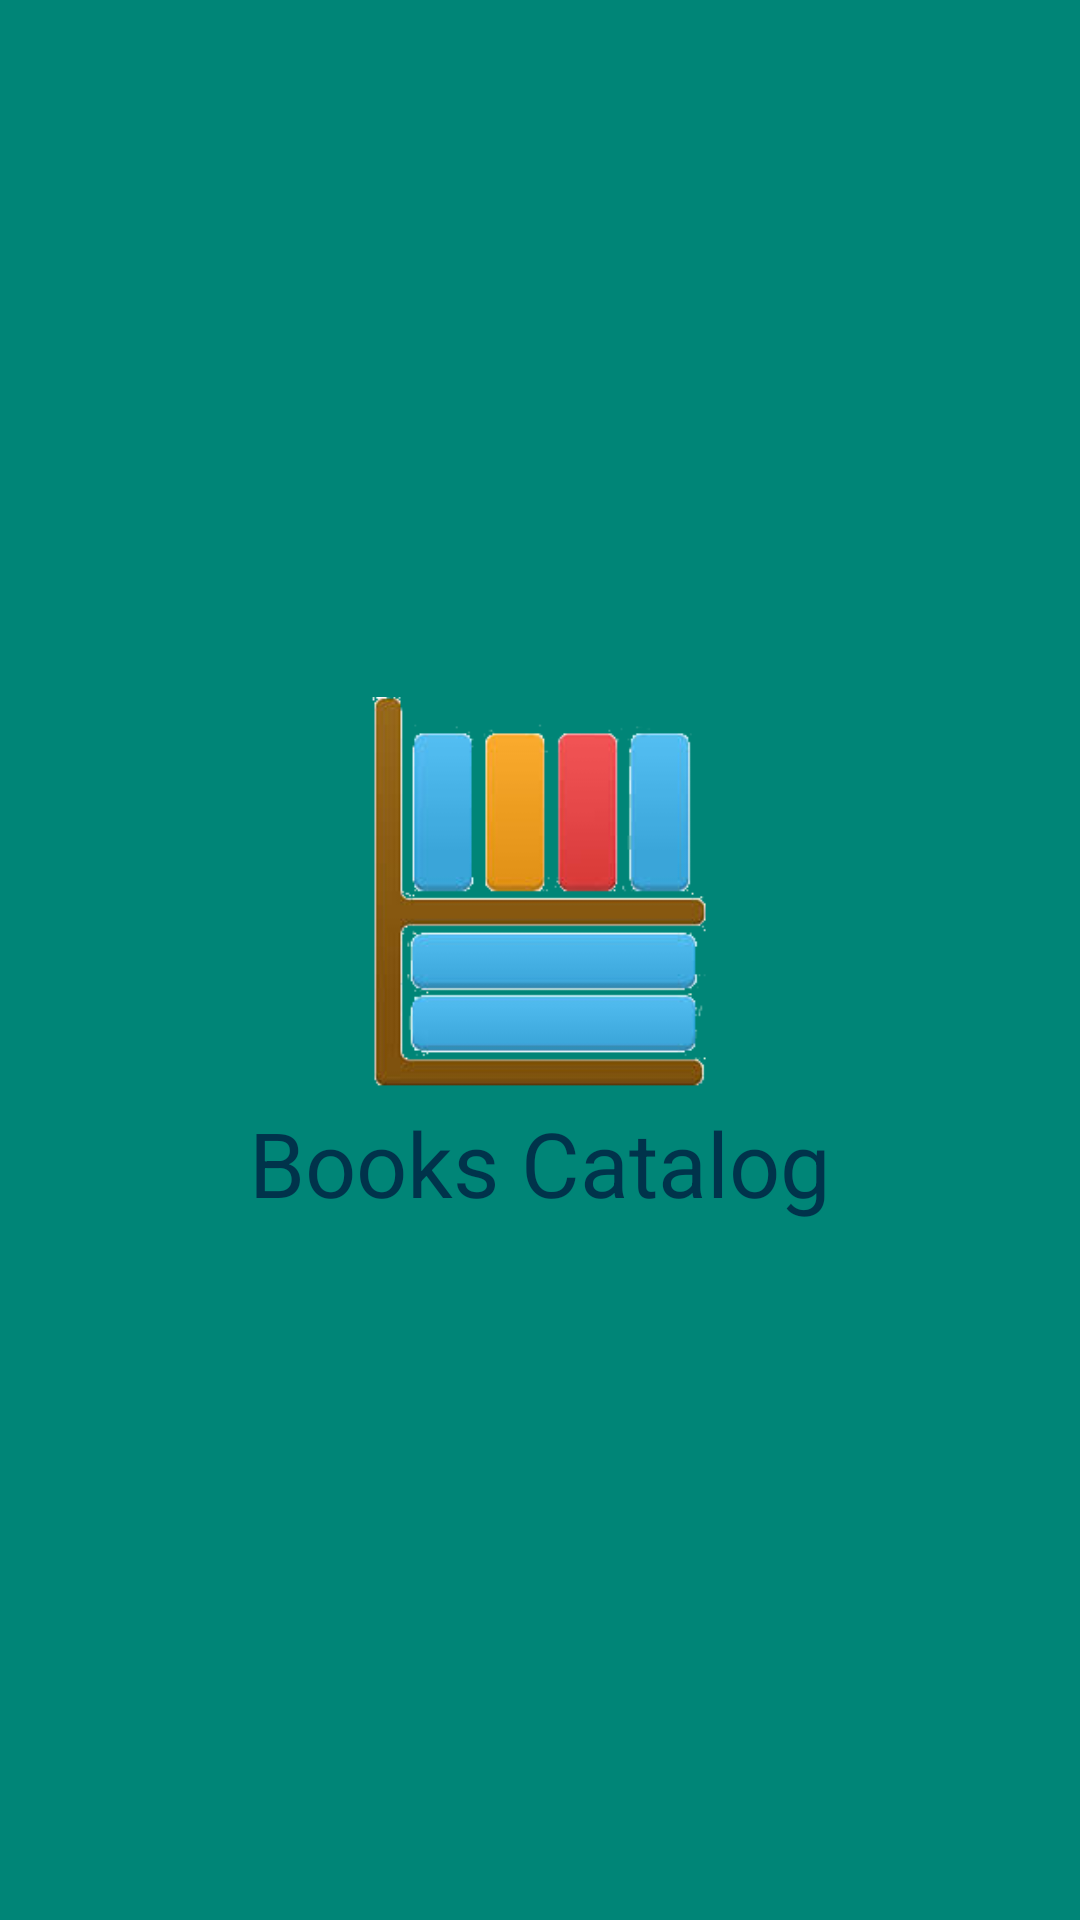

The Android layout XML behind this screen, and the referenced resources:
<!-- AndroidManifest.xml: application theme AppTheme -->
<!-- res/layout/activity_splashscreen.xml -->
<?xml version="1.0" encoding="utf-8"?>
<LinearLayout xmlns:android="http://schemas.android.com/apk/res/android"
    xmlns:tools="http://schemas.android.com/tools"
    android:layout_width="match_parent"
    android:layout_height="match_parent"
    android:background="?attr/colorPrimary"
    android:gravity="center"
    android:orientation="vertical"
    tools:context=".activities.SplashScreen">

    <ImageView
        android:layout_width="130dp"
        android:layout_height="130dp"
        android:contentDescription="@string/logo_AccessDescription"
        android:scaleType="fitXY"
        android:src="@drawable/transparent_icon_app" />

    <TextView
        android:layout_width="wrap_content"
        android:layout_height="wrap_content"
        android:layout_gravity="center"
        android:layout_marginTop="5dp"
        android:text="@string/app_name"
        android:textColor="?attr/textcolor"
        android:textSize="30sp" />


</LinearLayout>
<!-- resources referenced by this layout -->
<resources>
  <!-- drawable transparent_icon_app: png bitmap (drawable, 22684 bytes) -->
  <string name="app_name">Books Catalog</string>
  <string name="logo_AccessDescription">App\'s Logo</string>
  <style name="AppTheme" parent="Theme.AppCompat.Light.DarkActionBar">
          <item name="colorPrimary">@color/colorPrimary</item>
          <item name="colorPrimaryDark">@color/colorPrimaryText</item>
          <item name="colorAccent">@color/colorAccent</item>
          <item name="backgroundcolor">@color/whitebackground</item>
          <item name="secundarybackgroundcolor">@color/whitebackground</item>
          <item name="linebordercolor">@color/colorPrimary</item>
          <item name="textcolor">@color/colorPrimaryText</item>
          <item name="textcolorhint">@color/colortexthint</item>
          <item name="tintcolor">@color/colorPrimaryText</item>
          <item name="borderbackground">@color/whitebackground</item>
          <item name="buttonbackground">@color/whitebackground</item>
          <item name="menubarbackground">@color/whitebackground</item>
          <item name="android:windowAnimationStyle">@style/WindowsAnimationTransition</item>
          <item name="android:itemBackground">@color/whitebackground</item>
      </style>
  <color name="colorPrimary">#008577</color>
  <color name="colorPrimaryText">#00334B</color>
  <color name="colorAccent">#00A567</color>
  <color name="colortexthint">#777777</color>
  <style name="WindowsAnimationTransition">
          <item name="android:windowEnterAnimation">@android:anim/fade_in</item>
          <item name="android:windowExitAnimation">@android:anim/fade_out</item>
      </style>
</resources>
